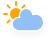
t = 0.00 s
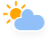
t = 1.13 s
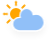
t = 3.38 s
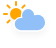
t = 4.50 s
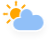
t = 5.63 s
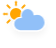
t = 7.88 s

The animated SVG that drew these frames (rendered in a browser with its animation timeline set to each time). Animation: 3 CSS @keyframes rules; one cycle of 9.00 s, repeats indefinitely.

<?xml version="1.0" encoding="UTF-8"?>
<!-- (c) ammap.com | SVG weather icons -->
<svg width="56" height="48" version="1.1" xmlns="http://www.w3.org/2000/svg">
 <defs>
  <filter id="blur" x="-.20655" y="-.28472" width="1.403" height="1.6944">
   <feGaussianBlur in="SourceAlpha" stdDeviation="3"/>
   <feOffset dx="0" dy="4" result="offsetblur"/>
   <feComponentTransfer>
    <feFuncA slope="0.05" type="linear"/>
   </feComponentTransfer>
   <feMerge>
    <feMergeNode/>
    <feMergeNode in="SourceGraphic"/>
   </feMerge>
  </filter>
  <style type="text/css"><![CDATA[
/*
** CLOUDS
*/
@keyframes am-weather-cloud-2 {
  0% {
    -webkit-transform: translate(0px,0px);
       -moz-transform: translate(0px,0px);
        -ms-transform: translate(0px,0px);
            transform: translate(0px,0px);
  }

  50% {
    -webkit-transform: translate(2px,0px);
       -moz-transform: translate(2px,0px);
        -ms-transform: translate(2px,0px);
            transform: translate(2px,0px);
  }

  100% {
    -webkit-transform: translate(0px,0px);
       -moz-transform: translate(0px,0px);
        -ms-transform: translate(0px,0px);
            transform: translate(0px,0px);
  }
}

.am-weather-cloud-2 {
  -webkit-animation-name: am-weather-cloud-2;
     -moz-animation-name: am-weather-cloud-2;
          animation-name: am-weather-cloud-2;
  -webkit-animation-duration: 3s;
     -moz-animation-duration: 3s;
          animation-duration: 3s;
  -webkit-animation-timing-function: linear;
     -moz-animation-timing-function: linear;
          animation-timing-function: linear;
  -webkit-animation-iteration-count: infinite;
     -moz-animation-iteration-count: infinite;
          animation-iteration-count: infinite;
}

/*
** SUN
*/
@keyframes am-weather-sun {
  0% {
    -webkit-transform: rotate(0deg);
       -moz-transform: rotate(0deg);
        -ms-transform: rotate(0deg);
            transform: rotate(0deg);
  }

  100% {
    -webkit-transform: rotate(360deg);
       -moz-transform: rotate(360deg);
        -ms-transform: rotate(360deg);
            transform: rotate(360deg);
  }
}

.am-weather-sun {
  -webkit-animation-name: am-weather-sun;
     -moz-animation-name: am-weather-sun;
      -ms-animation-name: am-weather-sun;
          animation-name: am-weather-sun;
  -webkit-animation-duration: 9s;
     -moz-animation-duration: 9s;
      -ms-animation-duration: 9s;
          animation-duration: 9s;
  -webkit-animation-timing-function: linear;
     -moz-animation-timing-function: linear;
      -ms-animation-timing-function: linear;
          animation-timing-function: linear;
  -webkit-animation-iteration-count: infinite;
     -moz-animation-iteration-count: infinite;
      -ms-animation-iteration-count: infinite;
          animation-iteration-count: infinite;
}

@keyframes am-weather-sun-shiny {
  0% {
    stroke-dasharray: 3px 10px;
    stroke-dashoffset: 0px;
  }

  50% {
    stroke-dasharray: 0.1px 10px;
    stroke-dashoffset: -1px;
  }

  100% {
    stroke-dasharray: 3px 10px;
    stroke-dashoffset: 0px;
  }
}

.am-weather-sun-shiny line {
  -webkit-animation-name: am-weather-sun-shiny;
     -moz-animation-name: am-weather-sun-shiny;
      -ms-animation-name: am-weather-sun-shiny;
          animation-name: am-weather-sun-shiny;
  -webkit-animation-duration: 2s;
     -moz-animation-duration: 2s;
      -ms-animation-duration: 2s;
          animation-duration: 2s;
  -webkit-animation-timing-function: linear;
     -moz-animation-timing-function: linear;
      -ms-animation-timing-function: linear;
          animation-timing-function: linear;
  -webkit-animation-iteration-count: infinite;
     -moz-animation-iteration-count: infinite;
      -ms-animation-iteration-count: infinite;
          animation-iteration-count: infinite;
}
        ]]></style>
 </defs>
 <g transform="translate(0 -8)" filter="url(#blur)">
  <g transform="translate(16,6)">
   <g transform="translate(0,16)">
    <g class="am-weather-sun" style="-moz-animation-duration:9s;-moz-animation-iteration-count:infinite;-moz-animation-name:am-weather-sun;-moz-animation-timing-function:linear;-ms-animation-duration:9s;-ms-animation-iteration-count:infinite;-ms-animation-name:am-weather-sun;-ms-animation-timing-function:linear;-webkit-animation-duration:9s;-webkit-animation-iteration-count:infinite;-webkit-animation-name:am-weather-sun;-webkit-animation-timing-function:linear">
     <line transform="translate(0,9)" y2="3" fill="none" stroke="#ffa500" stroke-linecap="round" stroke-width="2"/>
     <g transform="rotate(45)">
      <line transform="translate(0,9)" y2="3" fill="none" stroke="#ffa500" stroke-linecap="round" stroke-width="2"/>
     </g>
     <g transform="rotate(90)">
      <line transform="translate(0,9)" y2="3" fill="none" stroke="#ffa500" stroke-linecap="round" stroke-width="2"/>
     </g>
     <g transform="rotate(135)">
      <line transform="translate(0,9)" y2="3" fill="none" stroke="#ffa500" stroke-linecap="round" stroke-width="2"/>
     </g>
     <g transform="scale(-1)">
      <line transform="translate(0,9)" y2="3" fill="none" stroke="#ffa500" stroke-linecap="round" stroke-width="2"/>
     </g>
     <g transform="rotate(225)">
      <line transform="translate(0,9)" y2="3" fill="none" stroke="#ffa500" stroke-linecap="round" stroke-width="2"/>
     </g>
     <g transform="rotate(-90)">
      <line transform="translate(0,9)" y2="3" fill="none" stroke="#ffa500" stroke-linecap="round" stroke-width="2"/>
     </g>
     <g transform="rotate(-45)">
      <line transform="translate(0,9)" y2="3" fill="none" stroke="#ffa500" stroke-linecap="round" stroke-width="2"/>
     </g>
    </g>
    <circle r="5" fill="#ffa500" stroke="#ffa500" stroke-width="2"/>
   </g>
   <g class="am-weather-cloud-2" style="-moz-animation-duration:3s;-moz-animation-iteration-count:infinite;-moz-animation-name:am-weather-cloud-2;-moz-animation-timing-function:linear;-webkit-animation-duration:3s;-webkit-animation-iteration-count:infinite;-webkit-animation-name:am-weather-cloud-2;-webkit-animation-timing-function:linear">
    <path transform="translate(-20,-11)" d="m47.7 35.4c0-4.6-3.7-8.2-8.2-8.2-1 0-1.9 0.2-2.8 0.5-0.3-3.4-3.1-6.2-6.6-6.2-3.7 0-6.7 3-6.7 6.7 0 0.8 0.2 1.6 0.4 2.3-0.3-0.1-0.7-0.1-1-0.1-3.7 0-6.7 3-6.7 6.7 0 3.6 2.9 6.6 6.5 6.7h17.2c4.4-0.5 7.9-4 7.9-8.4z" fill="#91c0f8" stroke="#fff" stroke-linejoin="round" stroke-width="1.2"/>
   </g>
  </g>
 </g>
</svg>
